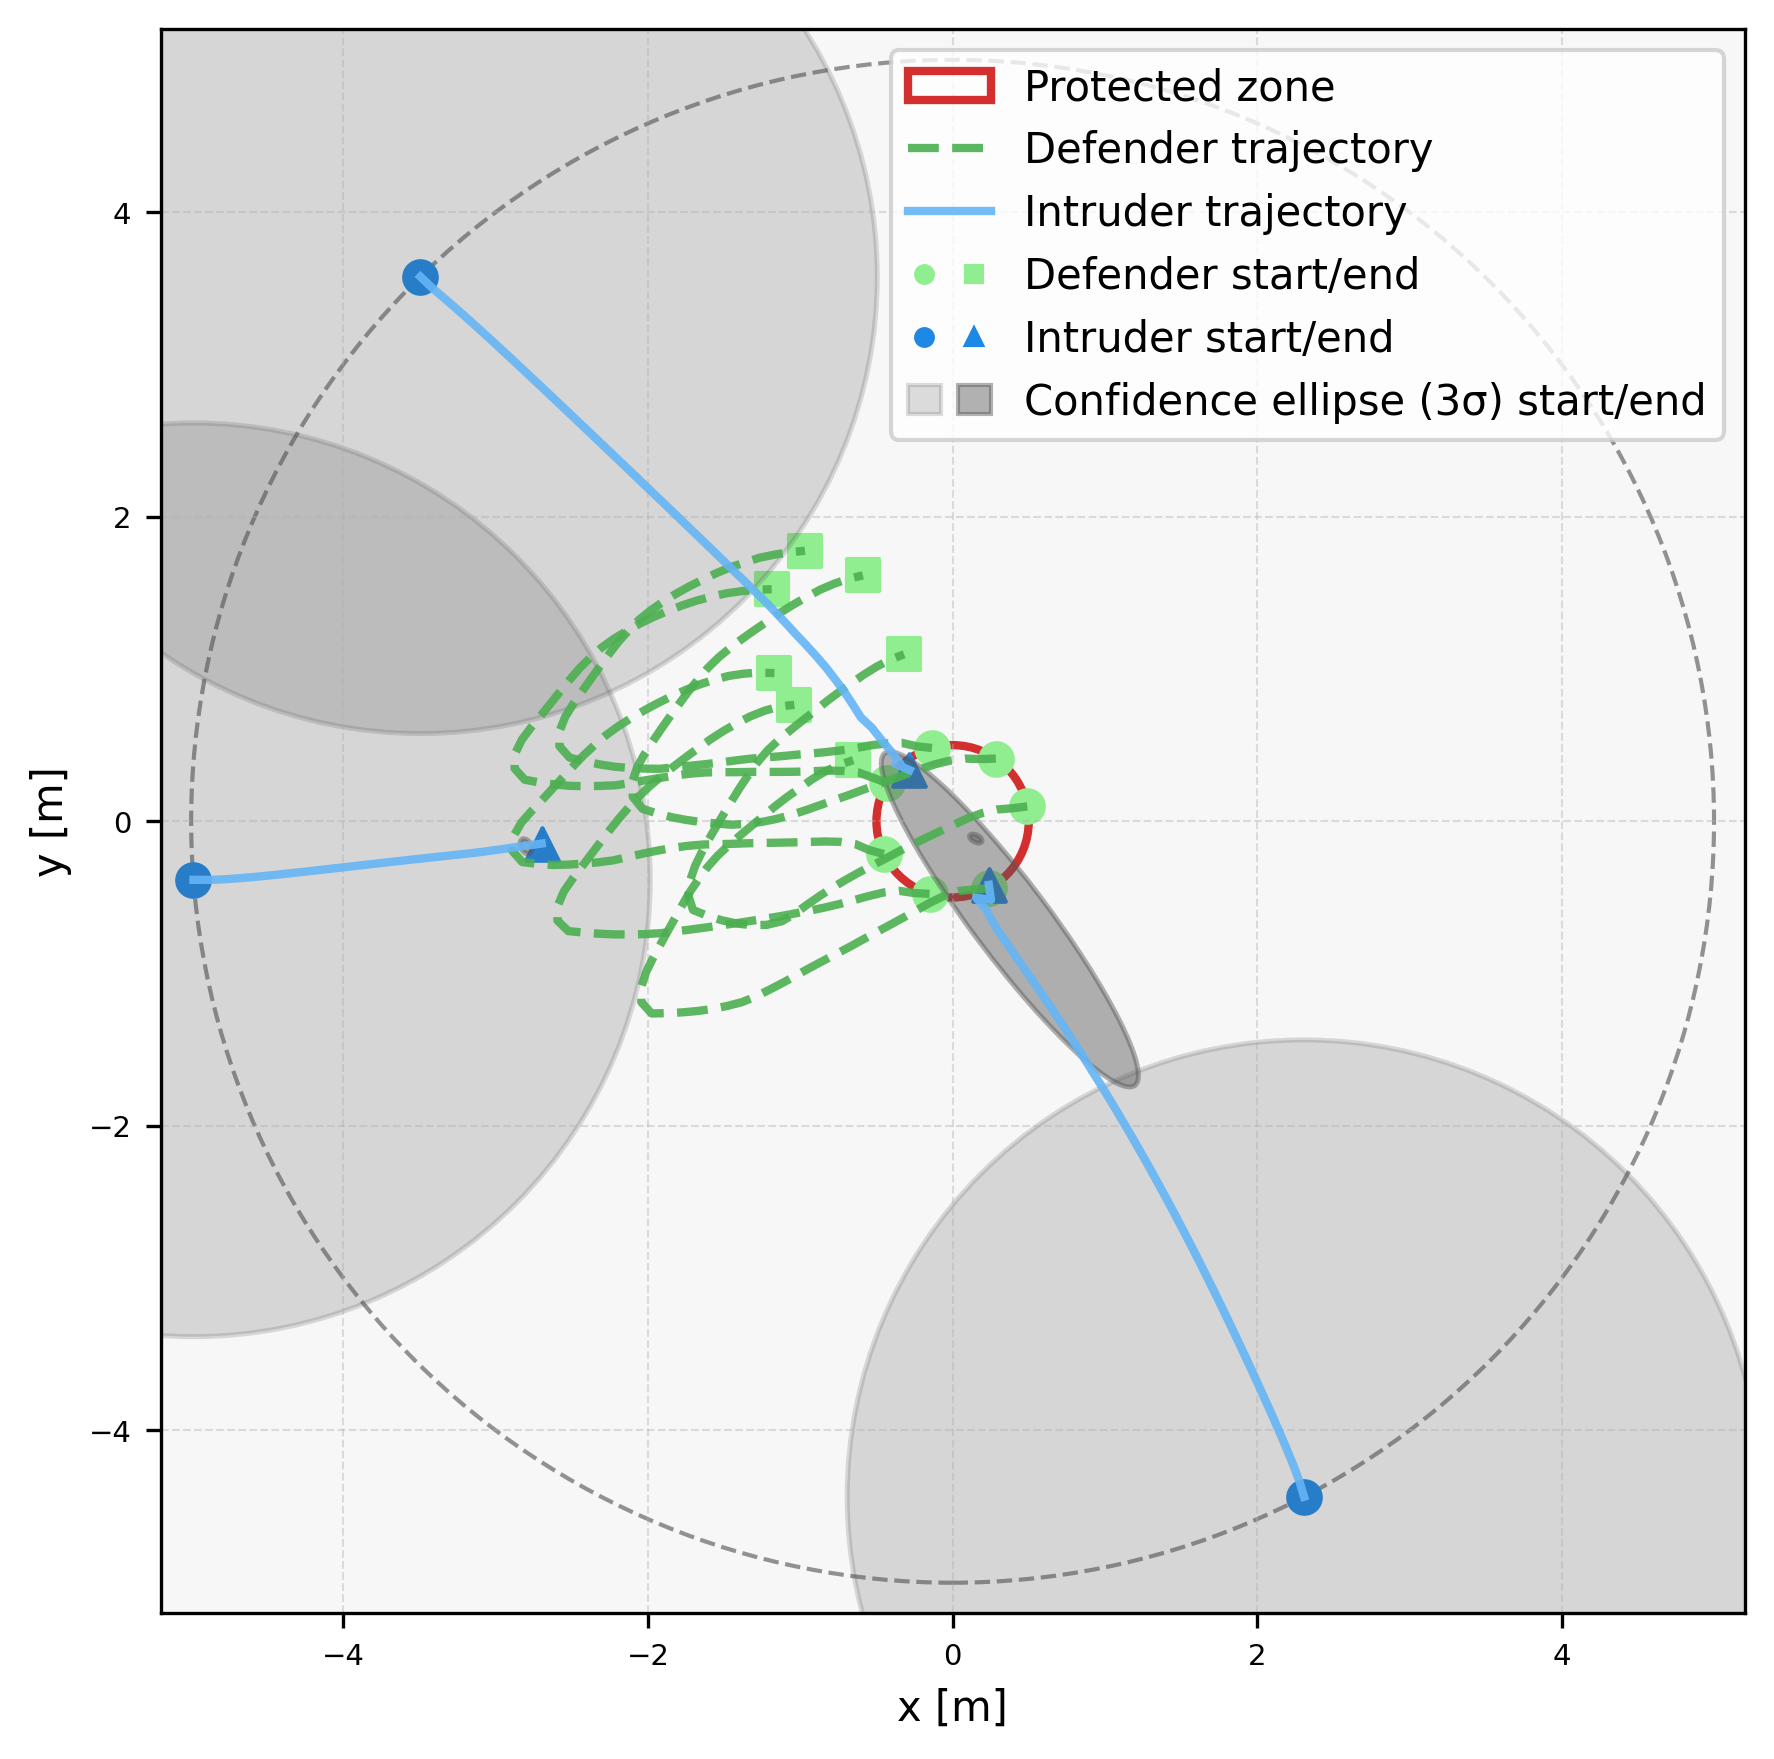

The file beside this chart, header and first rows:
episode, step, category, entity_type, entity_index, x, y, ellipse_width, ellipse_height, ellipse_angle_deg
4, 0, agent, defender, 0, 0.4904, 0.09739, , , 
4, 0, agent, defender, 1, 0.2841, 0.4115, , , 
4, 0, agent, defender, 2, -0.1355, 0.4813, , , 
4, 0, agent, defender, 3, -0.4321, 0.2516, , , 
4, 0, agent, defender, 4, -0.4512, -0.2155, , , 
4, 0, agent, defender, 5, -0.1515, -0.4765, , , 
4, 0, agent, defender, 6, 0.2375, -0.44, , , 
4, 0, agent, intruder, 0, -3.495, 3.576, , , 
4, 0, agent, intruder, 1, -4.985, -0.3844, , , 
4, 0, agent, intruder, 2, 2.308, -4.436, , , 
4, 0, ellipse, intruder, 0, -3.495, 3.576, 6.0, 6.0, 90.0
4, 0, ellipse, intruder, 1, -4.985, -0.3844, 6.0, 6.0, 90.0
4, 0, ellipse, intruder, 2, 2.308, -4.436, 6.0, 6.0, 90.0
4, 1, agent, defender, 0, 0.3912, 0.0853, , , 
4, 1, agent, defender, 1, 0.1841, 0.4085, , , 
4, 1, agent, defender, 2, -0.2349, 0.4922, , , 
4, 1, agent, defender, 3, -0.5257, 0.2867, , , 
4, 1, agent, defender, 4, -0.5477, -0.1892, , , 
4, 1, agent, defender, 5, -0.2513, -0.4713, , , 
4, 1, agent, defender, 6, 0.1378, -0.4481, , , 
4, 1, agent, intruder, 0, -3.422, 3.507, , , 
4, 1, agent, intruder, 1, -4.885, -0.3852, , , 
4, 1, agent, intruder, 2, 2.279, -4.34, , , 
4, 1, ellipse, intruder, 0, -2.981, 4.032, 5.988, 3.396, 124.7
4, 1, ellipse, intruder, 1, -4.969, -1.202, 5.263, 3.308, -167.9
4, 1, ellipse, intruder, 2, 2.982, -3.501, 6.516, 3.27, 126.5
4, 2, agent, defender, 0, 0.2915, 0.07734, , , 
4, 2, agent, defender, 1, 0.08416, 0.4116, , , 
4, 2, agent, defender, 2, -0.3324, 0.5143, , , 
4, 2, agent, defender, 3, -0.6196, 0.3211, , , 
4, 2, agent, defender, 4, -0.6395, -0.1496, , , 
4, 2, agent, defender, 5, -0.3503, -0.4568, , , 
4, 2, agent, defender, 6, 0.03828, -0.4577, , , 
4, 2, agent, intruder, 0, -3.347, 3.442, , , 
4, 2, agent, intruder, 1, -4.785, -0.3812, , , 
4, 2, agent, intruder, 2, 2.244, -4.246, , , 
4, 2, ellipse, intruder, 0, -3.274, 3.872, 5.884, 2.704, 128.3
4, 2, ellipse, intruder, 1, -5.09, -1.138, 5.248, 2.675, -165
4, 2, ellipse, intruder, 2, 2.555, -4.2, 5.881, 2.753, 129
4, 3, agent, defender, 0, 0.1943, 0.05377, , , 
4, 3, agent, defender, 1, -0.01498, 0.3985, , , 
4, 3, agent, defender, 2, -0.4324, 0.5114, , , 
4, 3, agent, defender, 3, -0.7191, 0.3307, , , 
4, 3, agent, defender, 4, -0.7385, -0.1351, , , 
4, 3, agent, defender, 5, -0.4498, -0.4669, , , 
4, 3, agent, defender, 6, -0.05636, -0.49, , , 
4, 3, agent, intruder, 0, -3.271, 3.376, , , 
4, 3, agent, intruder, 1, -4.686, -0.3742, , , 
4, 3, agent, intruder, 2, 2.207, -4.153, , , 
4, 3, ellipse, intruder, 0, -3.275, 3.876, 5.886, 2.207, 127.2
4, 3, ellipse, intruder, 1, -5.054, -1.151, 5.278, 2.217, -164.5
4, 3, ellipse, intruder, 2, 2.172, -4.313, 5.571, 2.026, 129
4, 4, agent, defender, 0, 0.1002, 0.01999, , , 
4, 4, agent, defender, 1, -0.1122, 0.3752, , , 
4, 4, agent, defender, 2, -0.5317, 0.4995, , , 
4, 4, agent, defender, 3, -0.8191, 0.3328, , , 
4, 4, agent, defender, 4, -0.8384, -0.1327, , , 
4, 4, agent, defender, 5, -0.5471, -0.4899, , , 
4, 4, agent, defender, 6, -0.1463, -0.5337, , , 
4, 4, agent, intruder, 0, -3.196, 3.31, , , 
... 564 more rows
